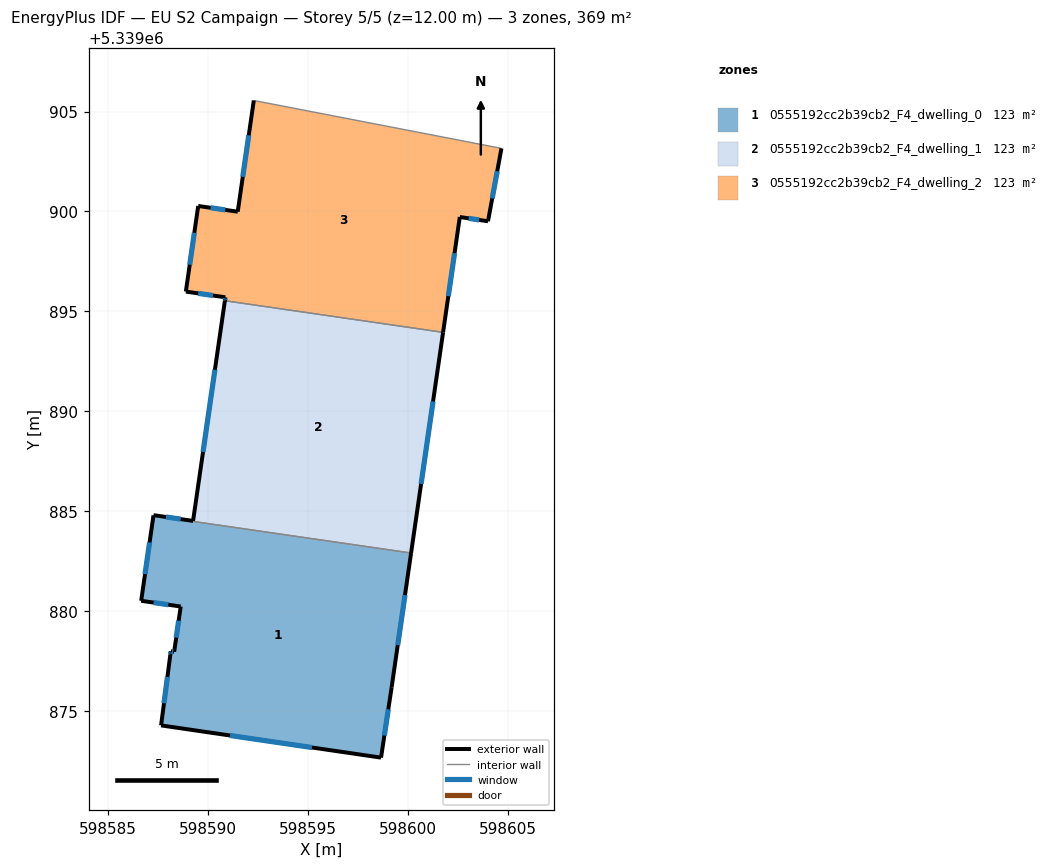
=== STOREY PLAN SPEC (per zone: floor XY polygon, exterior-wall plan segments, windows/doors) ===
zone 1: 0555192cc2b39cb2_F4_dwelling_0  (123.1 m²)
  floor: (598600.16, 5339882.91) (598599.19, 5339876.19) (598598.65, 5339872.67) (598587.65, 5339874.28) (598588.11, 5339877.81) (598588.13, 5339877.99) (598588.30, 5339877.96) (598588.63, 5339880.23) (598586.65, 5339880.51) (598587.26, 5339884.77)
  exterior wall: (598587.26, 5339884.77) – (598586.65, 5339880.51)  [4.3 m]
    window: (598587.07, 5339883.44) – (598586.84, 5339881.85)  [1.8 m²]
  exterior wall: (598599.19, 5339876.19) – (598600.16, 5339882.91)  [6.8 m]
    window: (598599.49, 5339878.29) – (598599.85, 5339880.80)  [2.8 m²]
  exterior wall: (598598.65, 5339872.67) – (598599.19, 5339876.19)  [3.6 m]
    window: (598598.82, 5339873.77) – (598599.02, 5339875.09)  [1.5 m²]
  exterior wall: (598587.65, 5339874.28) – (598598.65, 5339872.67)  [11.1 m]
    window: (598591.10, 5339873.77) – (598595.20, 5339873.17)  [4.6 m²]
  exterior wall: (598588.11, 5339877.81) – (598587.65, 5339874.28)  [3.6 m]
    window: (598587.96, 5339876.70) – (598587.79, 5339875.39)  [1.5 m²]
  exterior wall: (598588.13, 5339877.99) – (598588.11, 5339877.81)  [0.2 m]
    window: (598588.12, 5339877.93) – (598588.12, 5339877.87)  [0.1 m²]
  exterior wall: (598588.30, 5339877.96) – (598588.13, 5339877.99)  [0.2 m]
    window: (598588.25, 5339877.97) – (598588.18, 5339877.98)  [0.1 m²]
  exterior wall: (598588.63, 5339880.23) – (598588.30, 5339877.96)  [2.3 m]
    window: (598588.53, 5339879.52) – (598588.40, 5339878.67)  [1.0 m²]
  exterior wall: (598586.65, 5339880.51) – (598588.63, 5339880.23)  [2.0 m]
    window: (598587.27, 5339880.42) – (598588.01, 5339880.32)  [0.8 m²]
  interior walls: 1
zone 2: 0555192cc2b39cb2_F4_dwelling_1  (123.2 m²)
  floor: (598601.76, 5339893.95) (598600.16, 5339882.91) (598587.26, 5339884.77) (598587.27, 5339884.80) (598589.25, 5339884.51) (598590.84, 5339895.53)
  exterior wall: (598600.16, 5339882.91) – (598601.76, 5339893.95)  [11.2 m]
    window: (598600.66, 5339886.37) – (598601.26, 5339890.49)  [4.7 m²]
  exterior wall: (598587.27, 5339884.80) – (598587.26, 5339884.77)  [0.0 m]
  exterior wall: (598589.25, 5339884.51) – (598587.27, 5339884.80)  [2.0 m]
    window: (598588.63, 5339884.60) – (598587.89, 5339884.71)  [0.8 m²]
  exterior wall: (598590.84, 5339895.53) – (598589.25, 5339884.51)  [11.1 m]
    window: (598590.34, 5339892.08) – (598589.75, 5339887.97)  [4.6 m²]
  interior walls: 2
zone 3: 0555192cc2b39cb2_F4_dwelling_2  (123.1 m²)
  floor: (598604.63, 5339903.17) (598604.68, 5339903.16) (598604.01, 5339899.51) (598602.60, 5339899.72) (598601.76, 5339893.95) (598590.84, 5339895.53) (598590.86, 5339895.70) (598588.89, 5339895.99) (598589.50, 5339900.27) (598591.48, 5339899.99) (598592.29, 5339905.55)
  exterior wall: (598591.48, 5339899.99) – (598589.50, 5339900.27)  [2.0 m]
    window: (598590.86, 5339900.08) – (598590.12, 5339900.18)  [0.8 m²]
  exterior wall: (598592.29, 5339905.55) – (598591.48, 5339899.99)  [5.6 m]
    window: (598592.03, 5339903.81) – (598591.73, 5339901.73)  [2.3 m²]
  exterior wall: (598604.01, 5339899.51) – (598604.68, 5339903.16)  [3.7 m]
    window: (598604.22, 5339900.65) – (598604.47, 5339902.01)  [1.5 m²]
  exterior wall: (598602.60, 5339899.72) – (598604.01, 5339899.51)  [1.4 m]
    window: (598603.04, 5339899.65) – (598603.56, 5339899.58)  [0.6 m²]
  exterior wall: (598601.76, 5339893.95) – (598602.60, 5339899.72)  [5.8 m]
    window: (598602.02, 5339895.76) – (598602.33, 5339897.91)  [2.4 m²]
  exterior wall: (598590.86, 5339895.70) – (598590.84, 5339895.53)  [0.2 m]
    window: (598590.86, 5339895.65) – (598590.85, 5339895.59)  [0.1 m²]
  exterior wall: (598588.89, 5339895.99) – (598590.86, 5339895.70)  [2.0 m]
    window: (598589.51, 5339895.90) – (598590.24, 5339895.79)  [0.8 m²]
  exterior wall: (598589.50, 5339900.27) – (598588.89, 5339895.99)  [4.3 m]
    window: (598589.31, 5339898.93) – (598589.08, 5339897.33)  [1.8 m²]
  interior walls: 3

=== DERIVED (storey summary) ===
Building: EU S2 Campaign
Storey: 5 of 5  (floor level z = 12.00 m)
Storey gross floor area: 369.4 m²
Zones on this storey: 3
  - 0555192cc2b39cb2_F4_dwelling_0: floor 123.1 m²; exterior wall 34.0 m (101.9 m²); 9 window(s) 14.2 m²; WWR 13.9%
  - 0555192cc2b39cb2_F4_dwelling_1: floor 123.2 m²; exterior wall 24.3 m (73.0 m²); 3 window(s) 10.1 m²; WWR 13.9%
  - 0555192cc2b39cb2_F4_dwelling_2: floor 123.1 m²; exterior wall 25.1 m (75.3 m²); 8 window(s) 10.5 m²; WWR 13.9%
Zone adjacency (shared interzone walls):
  - 0555192cc2b39cb2_F4_dwelling_0 ↔ 0555192cc2b39cb2_F4_dwelling_1
  - 0555192cc2b39cb2_F4_dwelling_1 ↔ 0555192cc2b39cb2_F4_dwelling_2